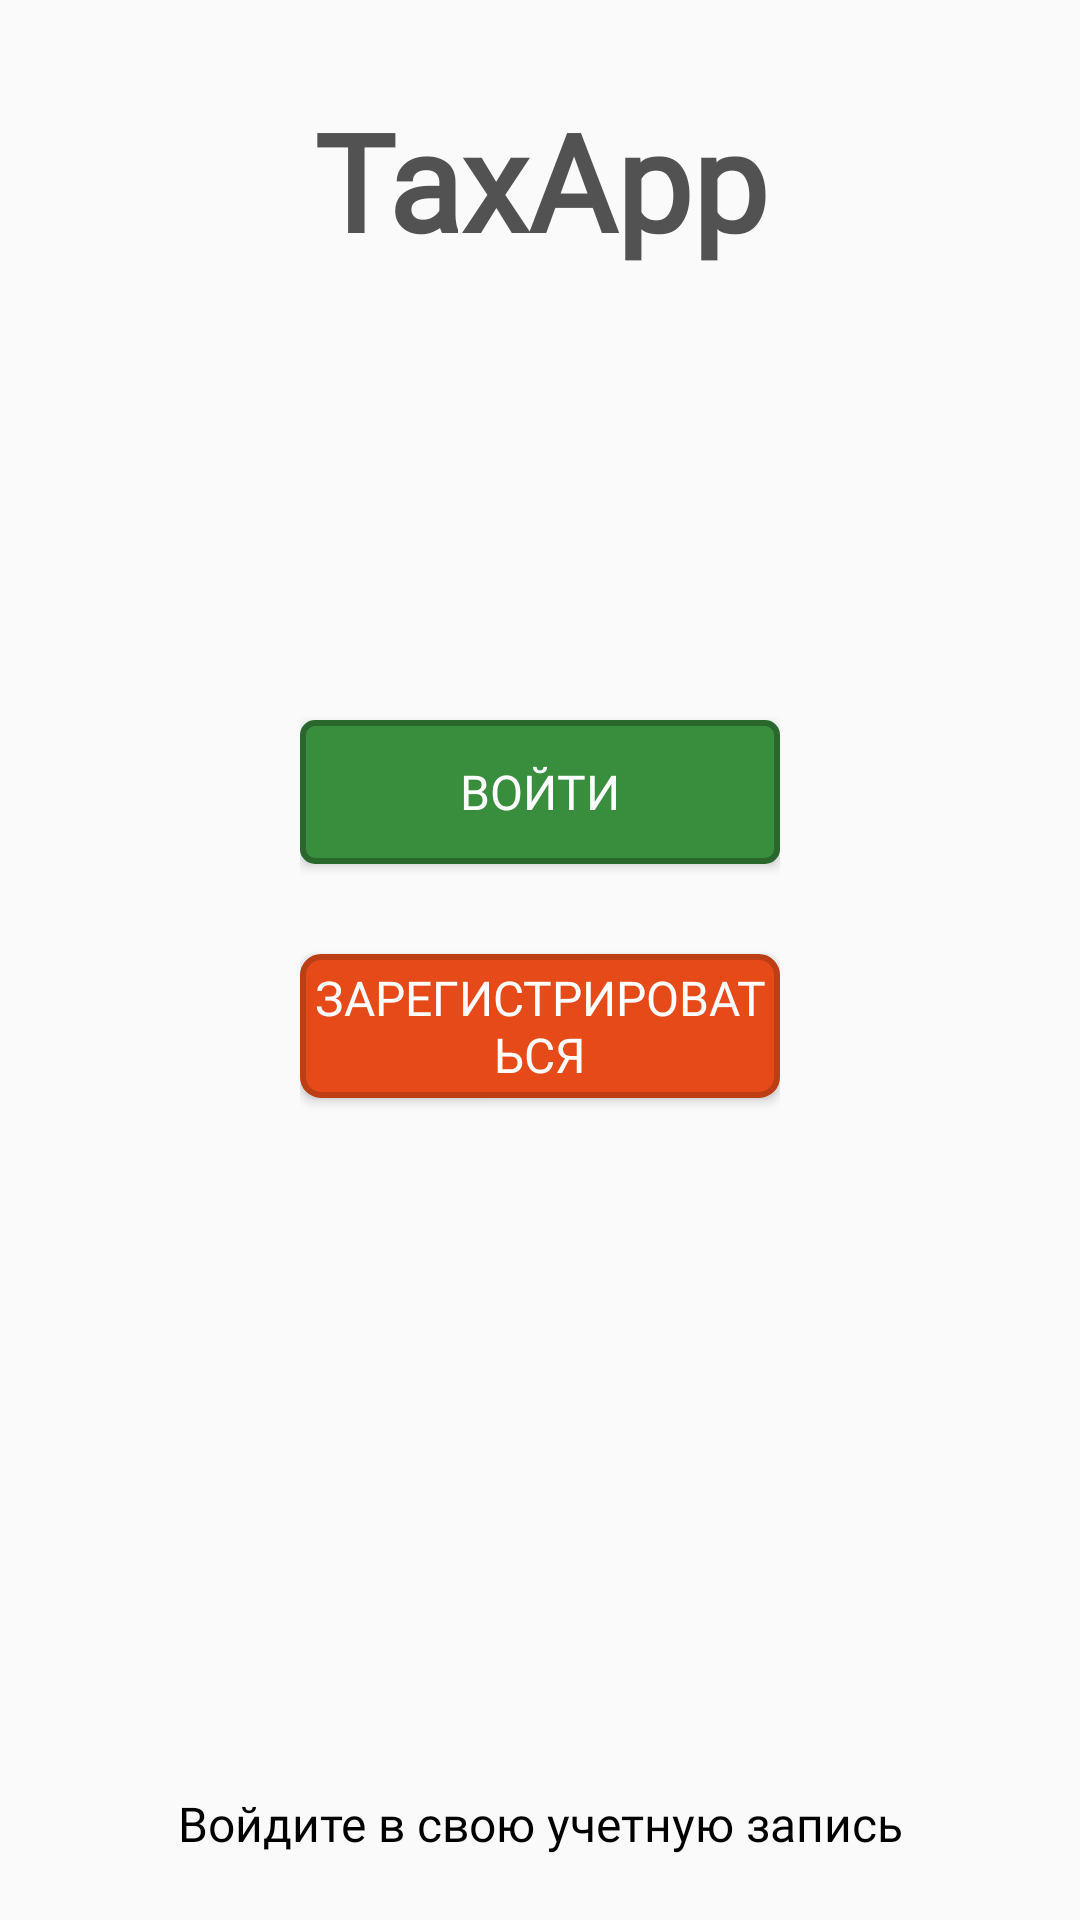

Layout XML and referenced resources for this Android screen:
<!-- AndroidManifest.xml: application theme Theme.TaxApp -->
<!-- res/layout/fragment_login.xml -->
<?xml version="1.0" encoding="utf-8"?>
<androidx.constraintlayout.widget.ConstraintLayout xmlns:android="http://schemas.android.com/apk/res/android"
    xmlns:app="http://schemas.android.com/apk/res-auto"
    xmlns:tools="http://schemas.android.com/tools"
    android:layout_width="match_parent"
    android:layout_height="match_parent"
    android:background="@drawable/tablet"
    android:elevation="0dp"
    tools:context=".ui.login.LoginFragment">

    <TextView
        android:id="@+id/textView"
        android:layout_width="wrap_content"
        android:layout_height="wrap_content"
        android:layout_marginTop="30dp"
        android:fontFamily="@font/suez_one"
        android:gravity="center"
        android:text="@string/app_name"
        android:textAlignment="center"
        android:textColor="@color/grey"
        android:textSize="45sp"
        android:textStyle="bold"
        app:layout_constraintEnd_toEndOf="parent"
        app:layout_constraintStart_toStartOf="parent"
        app:layout_constraintTop_toTopOf="parent" />

    <LinearLayout
        android:layout_width="match_parent"
        android:layout_height="wrap_content"
        android:layout_marginStart="100dp"
        android:layout_marginTop="20dp"
        android:layout_marginEnd="100dp"
        android:layout_marginBottom="100dp"
        android:orientation="vertical"
        app:layout_constraintBottom_toTopOf="@+id/text_under_bottom"
        app:layout_constraintEnd_toEndOf="parent"
        app:layout_constraintHorizontal_bias="0.5"
        app:layout_constraintStart_toStartOf="parent"
        app:layout_constraintTop_toBottomOf="@+id/textView">

        <Button
            android:id="@+id/buttonSignIn"
            android:layout_width="match_parent"
            android:layout_height="wrap_content"
            android:layout_gravity="center|center_horizontal"
            android:layout_marginTop="15dp"
            android:layout_marginBottom="15dp"
            android:background="@drawable/button_sign_in"
            android:fontFamily="@font/montserrat"
            android:text="@string/buttonSignIn"
            android:textColor="@color/white"
            android:textSize="16sp" />

        <Button
            android:id="@+id/buttonRegister"
            android:layout_width="match_parent"
            android:layout_height="wrap_content"
            android:layout_marginTop="15dp"
            android:layout_marginBottom="15dp"
            android:background="@drawable/button_register"
            android:fontFamily="@font/montserrat"
            android:text="@string/buttonRegister"
            android:textColor="@color/white"
            android:textSize="16sp"
            tools:ignore="TextContrastCheck" />

    </LinearLayout>

    <TextView
        android:id="@+id/text_under_bottom"
        android:layout_width="wrap_content"
        android:layout_height="24dp"
        android:layout_margin="20dp"
        android:layout_marginBottom="20dp"
        android:fontFamily="@font/montserrat"
        android:gravity="center"
        android:text="@string/app_under_bottom"
        android:textColor="@color/black"
        android:textSize="16sp"
        app:layout_constraintBottom_toBottomOf="parent"
        app:layout_constraintEnd_toEndOf="parent"
        app:layout_constraintStart_toStartOf="parent" />


</androidx.constraintlayout.widget.ConstraintLayout>
<!-- resources referenced by this layout -->
<resources>
  <color name="black">#FF000000</color>
  <color name="grey">#F74C4C4C</color>
  <color name="white">#FFFFFFFF</color>
  <!-- drawable button_register (drawable) -->
  <?xml version="1.0" encoding="utf-8"?>
  <ripple xmlns:android="http://schemas.android.com/apk/res/android"
      xmlns:tools="http://schemas.android.com/tools"
      tools:targetApi="lollipop"
      android:color="@color/ripple_effect_register">
      <item>
          <shape android:shape="rectangle">
              <solid android:color="@color/button_register"></solid>
              <stroke android:color="@color/button_register_stroke" android:width="2dp"></stroke>
              <corners android:radius="6dp"></corners>
          </shape>
      </item>
  </ripple>
  <!-- drawable button_sign_in (drawable) -->
  <?xml version="1.0" encoding="utf-8"?>
  <ripple xmlns:android="http://schemas.android.com/apk/res/android"
      xmlns:tools="http://schemas.android.com/tools"
      android:color="@color/ripple_effect_sign_in"
      tools:targetApi="lollipop">
      <item>
          <shape android:shape="rectangle">
              <solid android:color="@color/button_sign_in"></solid>
              <stroke android:color="@color/button_sign_in_stroke" android:width="2dp"></stroke>
              <corners android:radius="4dp"></corners>
          </shape>
      </item>
      
  </ripple>
  <string name="app_name">TaxApp</string>
  <string name="app_under_bottom">Войдите в свою учетную запись</string>
  <string name="buttonRegister">Зарегистрироваться</string>
  <string name="buttonSignIn">Войти</string>
  <style name="Theme.TaxApp" parent="Theme.AppCompat.DayNight.NoActionBar">
          
          
          <item name="colorPrimaryVariant">@color/purple_700</item>
          <item name="colorOnPrimary">@color/white</item>
          
          <item name="colorSecondary">@color/teal_200</item>
          <item name="colorSecondaryVariant">@color/teal_700</item>
          <item name="colorOnSecondary">@color/black</item>
          
          <item name="android:statusBarColor" tools:targetApi="l">?attr/colorPrimaryVariant</item>
          
      </style>
  <color name="ripple_effect_register">#F57C00</color>
  <color name="button_register">#E64A19</color>
  <color name="button_register_stroke">#BD3E15</color>
  <color name="ripple_effect_sign_in">#689F38</color>
  <color name="button_sign_in">#388E3C</color>
  <color name="button_sign_in_stroke">#29672C</color>
  <color name="purple_700">#FF3700B3</color>
  <color name="teal_200">#FF03DAC5</color>
  <color name="teal_700">#FF018786</color>
</resources>
